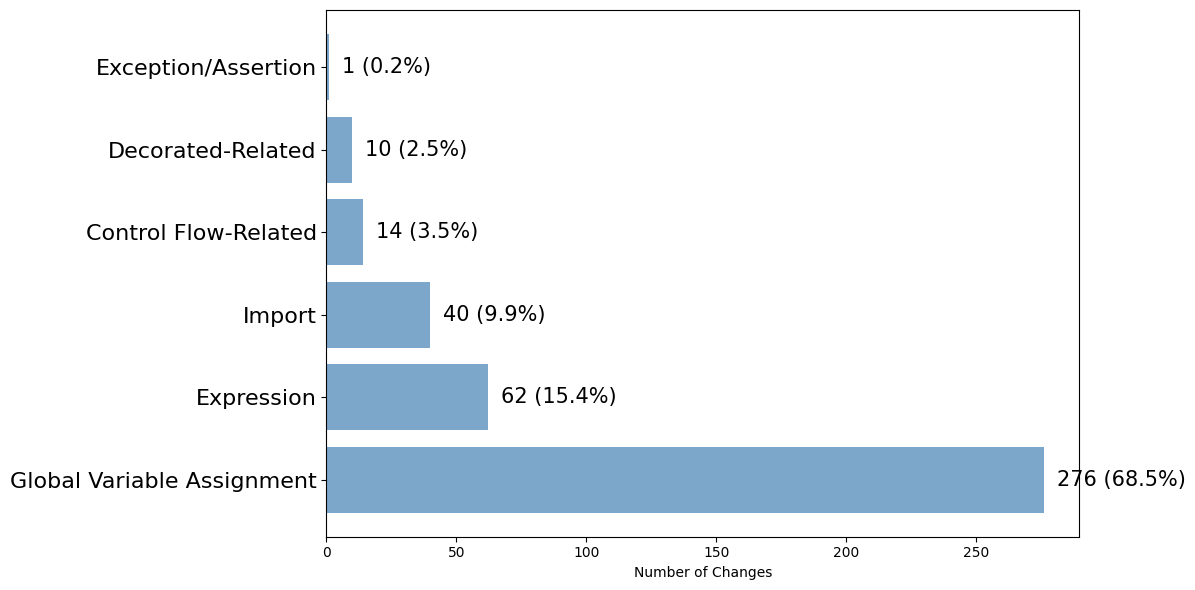
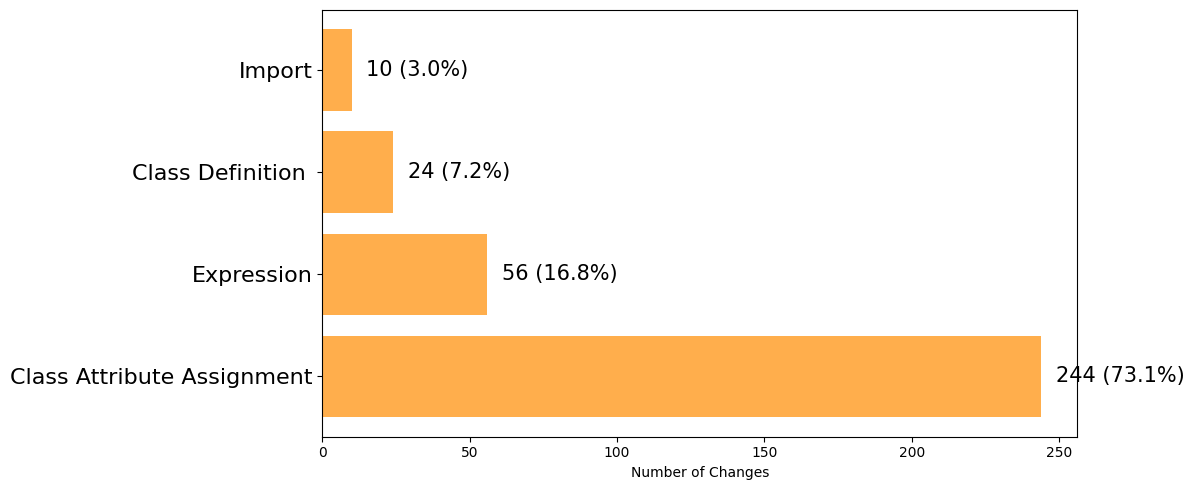

The script that saved these images, in order:
import matplotlib.pyplot as plt
import numpy as np
import seaborn as sns
from matplotlib.patches import Rectangle
import pandas as pd

# Set up the plotting style
plt.style.use('default')
sns.set_palette("husl")

# Data
module_data = {
    'Global Variable Assignment': 276,
    'Expression': 62,
    'Import': 40,
    'Control Flow-Related': 14,
    'Decorated-Related': 10,
    'Exception/Assertion' : 1
}

class_data = {
    'Class Attribute Assignment': 244,
    'Expression': 56,
    'Class Definition ': 24,
    'Import': 10
}

def create_module_scope_chart():
    """Create module scope statement types chart"""
    fig, ax = plt.subplots(figsize=(12, 6))
    
    module_labels = list(module_data.keys())
    module_values = list(module_data.values())
    module_total = sum(module_values)
    module_percentages = [f'{v} ({v/module_total*100:.1f}%)' for v in module_values]
    
    bars = ax.barh(module_labels, module_values, color='steelblue', alpha=0.7)
    # ax.set_title(f'Module-scope Statement Types (Total: {module_total})', fontsize=14, fontweight='bold')
    ax.set_xlabel('Number of Changes')
    
    # 设置y轴类别标签字体样式
    ax.tick_params(axis='y', labelsize=16)
    # 设置y轴标签字体为粗体
    for label in ax.get_yticklabels():
        label.set_fontweight('normal')
        ...
    # Add value labels
    for i, (bar, pct) in enumerate(zip(bars, module_percentages)):
        width = bar.get_width()
        ax.text(width + 5, bar.get_y() + bar.get_height()/2, 
                pct, ha='left', va='center', fontweight='normal', fontsize=15)
    plt.tight_layout()
    plt.savefig('module_scope_statements.png', dpi=300, bbox_inches='tight')
    plt.show()


def create_class_scope_chart():
    """Create class scope statement types chart"""
    fig, ax = plt.subplots(figsize=(12, 5))
    
    class_labels = list(class_data.keys())
    class_values = list(class_data.values())
    class_total = sum(class_values)
    class_percentages = [f'{v} ({v/class_total*100:.1f}%)' for v in class_values]
    
    bars = ax.barh(class_labels, class_values, color='darkorange', alpha=0.7)
    # ax.set_title(f'Class-scope Statement Types (Total: {class_total})', fontsize=14, fontweight='bold')
    ax.set_xlabel('Number of Changes')
    
    # 设置y轴类别标签字体样式
    ax.tick_params(axis='y', labelsize=16)
    # 设置y轴标签字体为粗体
    for label in ax.get_yticklabels():
        label.set_fontweight('normal')
    
    # Add value labels
    for i, (bar, pct) in enumerate(zip(bars, class_percentages)):
        width = bar.get_width()
        ax.text(width + 5, bar.get_y() + bar.get_height()/2, 
                pct, ha='left', va='center', fontweight='normal', fontsize=15)
    
    plt.tight_layout()
    plt.savefig('class_scope_statements.png', dpi=300, bbox_inches='tight')
    plt.show()

def create_variable_emphasis_chart():
    """Create chart emphasizing variable assignments"""
    fig, ax = plt.subplots(figsize=(10, 6))
    
    # Calculate totals
    variable_assignments = 276 + 244  # Global + Class attribute
    other_statements = sum(module_data.values()) + sum(class_data.values()) - variable_assignments
    total = variable_assignments + other_statements
    
    categories = ['Variable Assignments', 'Other Statements']
    values = [variable_assignments, other_statements]
    percentages = [f'{v/total*100:.1f}%' for v in values]
    colors = ['#2E86AB', '#A23B72']
    
    bars = ax.bar(categories, values, color=colors, alpha=0.8)
    
    # Add value and percentage labels
    for bar, val, pct in zip(bars, values, percentages):
        height = bar.get_height()
        ax.text(bar.get_x() + bar.get_width()/2, height + 10, 
                f'{val}\n({pct})', ha='center', va='bottom', 
                fontweight='bold', fontsize=12)
    
    ax.set_title('Predominance of Variable-Related Changes in Non-Method Fixes', 
                 fontsize=14, fontweight='bold')
    ax.set_ylabel('Number of Changes')
    ax.set_ylim(0, max(values) * 1.15)
    
    # Add total annotation
    ax.text(0.5, 0.95, f'Total Non-method Changes: {total}', 
            transform=ax.transAxes, ha='center', va='top',
            bbox=dict(boxstyle='round', facecolor='wheat', alpha=0.5))
    
    plt.tight_layout()
    plt.savefig('variable_emphasis.png', dpi=300, bbox_inches='tight')
    plt.show()

def create_coverage_comparison_table():
    """Create coverage comparison table"""
    fig, ax = plt.subplots(figsize=(12, 8))
    ax.axis('tight')
    ax.axis('off')
    
    # Prepare data
    all_statements = {**module_data, **class_data}
    
    table_data = []
    for statement, count in all_statements.items():
        table_data.append([
            statement, 
            count, 
            '✗ Missed', 
            '✓ Captured'
        ])
    
    # Add totals
    total_count = sum(all_statements.values())
    table_data.append([
        'Total Non-method', 
        total_count, 
        '0% Coverage', 
        '100% Coverage'
    ])
    
    # Create table
    table = ax.table(cellText=table_data,
                    colLabels=['Statement Type', 'Count', 'Traditional Method', 'Our Multi-scope'],
                    cellLoc='center',
                    loc='center',
                    bbox=[0, 0, 1, 1])
    
    table.auto_set_font_size(True)
    table.set_fontsize(18)
    table.scale(1.2, 2)
    
    # Style the table
    for i in range(len(table_data) + 1):
        for j in range(4):
            cell = table[(i, j)]
            if i == 0:  # Header
                cell.set_facecolor('#4472C4')
                cell.set_text_props(weight='bold', color='white')
            elif i == len(table_data):  # Total row
                cell.set_facecolor('#D9E1F2')
                cell.set_text_props(weight='bold')
            else:
                if j == 2:  # Traditional method column
                    cell.set_facecolor('#FFE6E6')
                elif j == 3:  # Our approach column
                    cell.set_facecolor('#E6F3E6')
    
    plt.title('Statement Coverage Comparison', fontsize=16, fontweight='bold', pad=20)
    plt.savefig('coverage_comparison.png', dpi=300, bbox_inches='tight')
    plt.show()

def create_statement_breakdown_pie():
    """Create pie chart showing all statement types"""
    fig, ax = plt.subplots(figsize=(10, 8))
    
    # Combine all data
    all_data = {}
    for key, value in module_data.items():
        all_data[f"Module: {key}"] = value
    for key, value in class_data.items():
        all_data[f"Class: {key}"] = value
    
    labels = list(all_data.keys())
    values = list(all_data.values())
    
    # Create color map
    colors = []
    for label in labels:
        if 'Module:' in label:
            colors.append(plt.cm.Blues(0.7))
        else:
            colors.append(plt.cm.Oranges(0.7))
    
    wedges, texts, autotexts = ax.pie(values, labels=labels, autopct='%1.1f%%', 
                                      colors=colors, startangle=90)
    
    ax.set_title('Distribution of Non-Method Statement Types', fontsize=14, fontweight='bold')
    
    # Adjust text size
    for autotext in autotexts:
        autotext.set_fontsize(18)
        autotext.set_fontweight('bold')
    
    plt.tight_layout()
    plt.savefig('statement_breakdown_pie.png', dpi=300, bbox_inches='tight')
    plt.show()

def create_scope_comparison_chart():
    """Create comparison chart across scopes"""
    fig, ax = plt.subplots(figsize=(10, 6))
    
    # Data preparation
    scopes = ['Module Scope', 'Class Scope']
    variable_assignments = [276, 244]  # Global variable + Class attribute
    other_statements = [
        sum(module_data.values()) - 276,
        sum(class_data.values()) - 244
    ]
    
    x = np.arange(len(scopes))
    width = 0.35
    
    bars1 = ax.bar(x - width/2, variable_assignments, width, label='Variable Assignments', 
                   color='#1f77b4', alpha=0.7)
    bars2 = ax.bar(x + width/2, other_statements, width, label='Other Statements', 
                   color='#ff7f0e', alpha=0.7)
    
    # Add value labels
    for bars in [bars1, bars2]:
        for bar in bars:
            height = bar.get_height()
            ax.text(bar.get_x() + bar.get_width()/2, height + 3,
                    f'{int(height)}', ha='center', va='bottom', 
                    fontweight='bold')
    
    ax.set_xlabel('Code Scope')
    ax.set_ylabel('Number of Changes')
    ax.set_title('Variable Assignments vs Other Statements by Scope', fontweight='bold')
    ax.set_xticklabels(scopes,fontsize=28)
    ax.set_
    ax.legend()
    
    # Add percentage annotations
    total_module = sum(module_data.values())
    total_class = sum(class_data.values())
    ax.text(0, total_module * 0.8, f'{276/total_module*100:.1f}%\nare variable\nassignments', 
            ha='center', va='center', bbox=dict(boxstyle='round', facecolor='lightblue', alpha=0.7))
    ax.text(1, total_class * 0.8, f'{244/total_class*100:.1f}%\nare variable\nassignments', 
            ha='center', va='center', bbox=dict(boxstyle='round', facecolor='lightsalmon', alpha=0.7))
    
    plt.tight_layout()
    plt.savefig('scope_comparison.png', dpi=300, bbox_inches='tight')
    plt.show()

# Generate all visualizations
if __name__ == "__main__":
    print("Generating module scope chart...")
    create_module_scope_chart()
    
    print("Generating class scope chart...")
    create_class_scope_chart()
    
    # print("Generating variable emphasis chart...")
    # create_variable_emphasis_chart()
    
    # print("Generating statement breakdown pie chart...")
    # create_statement_breakdown_pie()
    
    # print("Generating scope comparison chart...")
    # create_scope_comparison_chart()
    
    # print("Generating coverage comparison table...")
    # create_coverage_comparison_table()
    
    # print("All visualizations completed!")
    
    # Print summary statistics
    total_module = sum(module_data.values())
    total_class = sum(class_data.values())
    total_variable = module_data['Global Variable Assignment'] + class_data['Class Attribute Assignment']
    total_all = total_module + total_class
    
    print(f"\nSummary Statistics:")
    print(f"Total non-method changes: {total_all}")
    print(f"Variable assignments: {total_variable} ({total_variable/total_all*100:.1f}%)")
    print(f"Module-scope changes: {total_module} ({total_module/total_all*100:.1f}%)")
    print(f"Class-scope changes: {total_class} ({total_class/total_all*100:.1f}%)")
